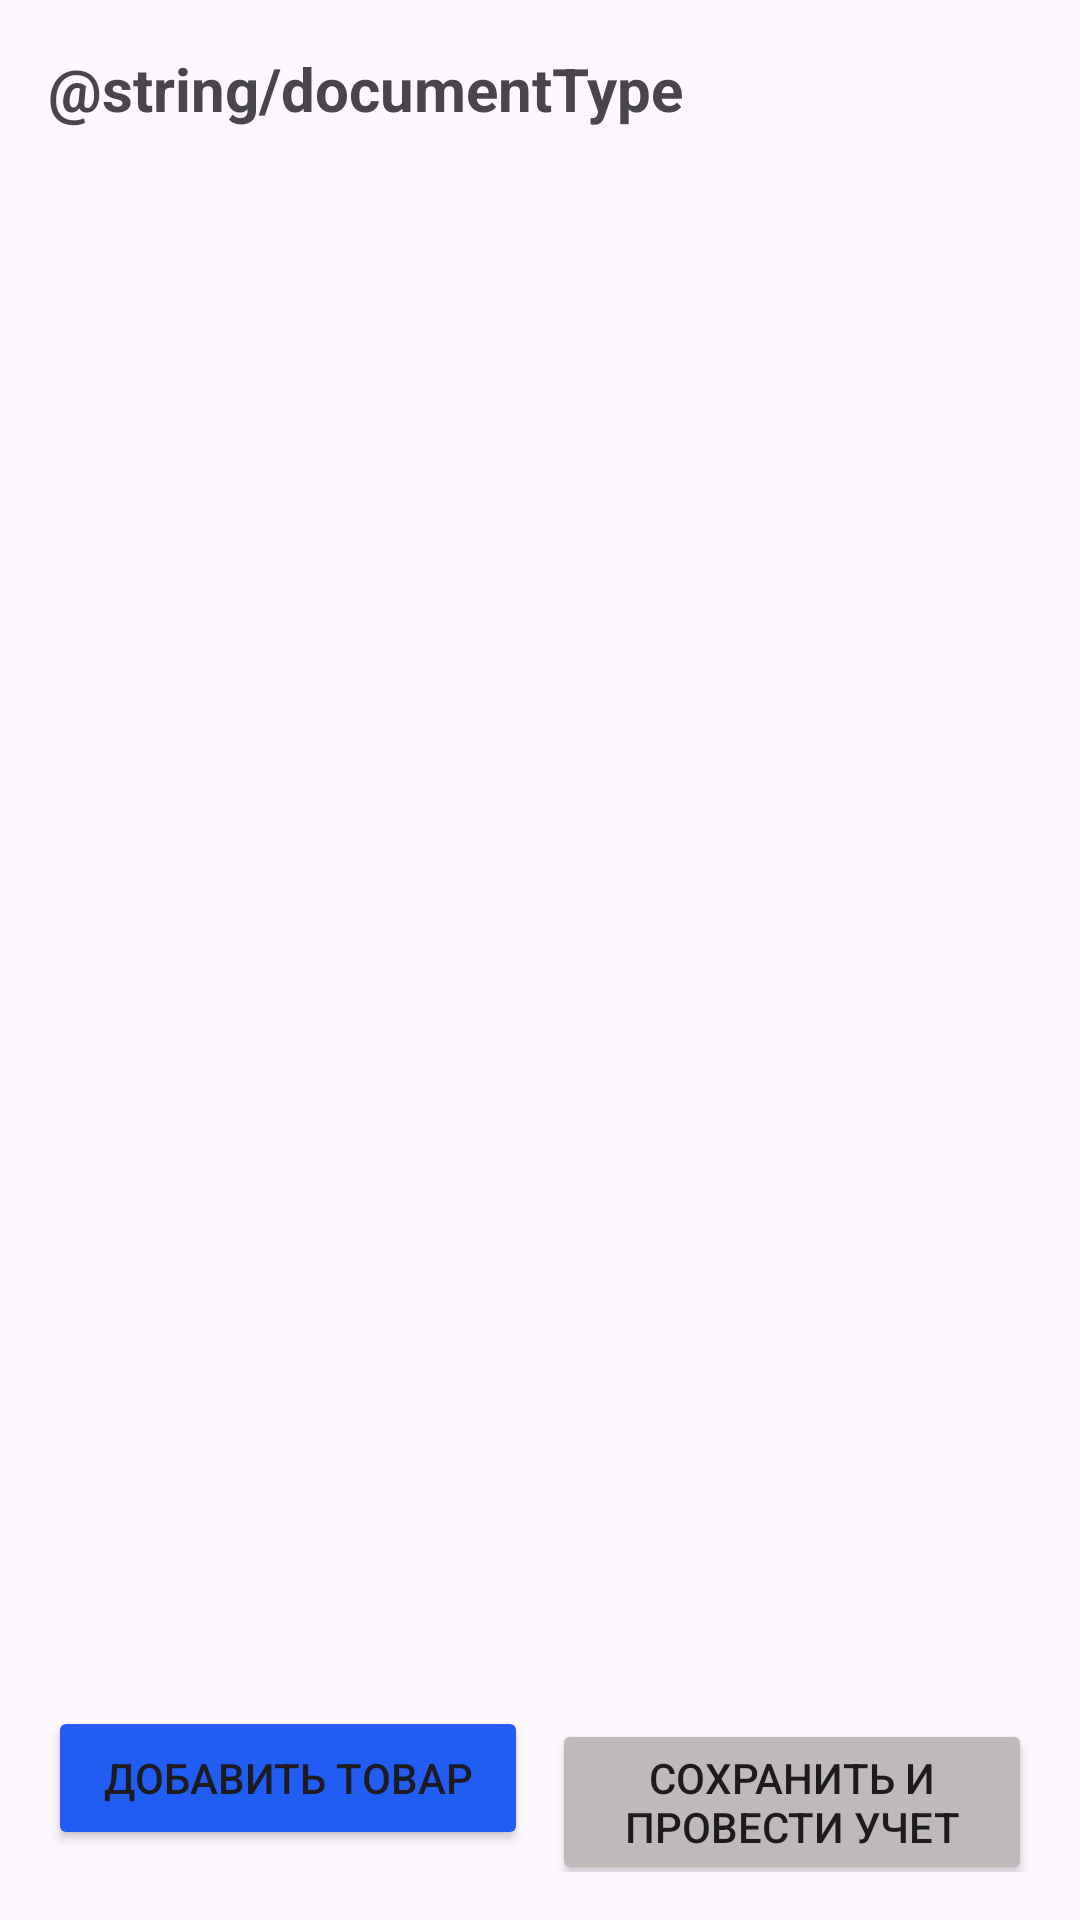

Reconstruct the res/layout file that produces this screen, plus the resources it refers to.
<!-- AndroidManifest.xml: application theme Theme.ScannerKotlin -->
<!-- res/layout/activity_document_products.xml -->
<?xml version="1.0" encoding="utf-8"?>
<LinearLayout
    xmlns:android="http://schemas.android.com/apk/res/android"
    xmlns:app="http://schemas.android.com/apk/res-auto"
    xmlns:tools="http://schemas.android.com/tools"
    android:layout_width="match_parent"
    android:layout_height="match_parent"
    android:orientation="vertical"
    android:padding="16dp">


    <TextView
        android:id="@+id/mainTitle"
        android:layout_width="match_parent"
        android:layout_height="wrap_content"
        android:textSize="20sp"
        android:textStyle="bold"
        android:text="@string/documentType"/>


    <LinearLayout
        android:layout_width="match_parent"
        android:layout_height="wrap_content"
        android:orientation="horizontal"
        android:layout_marginTop="8dp">

        <TextView
            android:id="@+id/tvArrivalNumber"
            android:layout_width="wrap_content"
            android:layout_height="wrap_content"
            android:textSize="16sp"/>

        <TextView
            android:id="@+id/tvArrivalDate"
            android:layout_width="wrap_content"
            android:layout_height="wrap_content"
            android:layout_marginStart="16dp"
            android:textSize="16sp"/>
    </LinearLayout>


    <androidx.recyclerview.widget.RecyclerView
        android:id="@+id/rvProducts"
        android:layout_width="match_parent"
        android:layout_height="0dp"
        android:layout_weight="1"
        android:layout_marginTop="16dp"/>


    <LinearLayout
        android:layout_width="match_parent"
        android:layout_height="wrap_content"
        android:orientation="horizontal"
        android:layout_marginTop="16dp">

        <Button
            android:id="@+id/btnAddProduct"
            android:layout_width="0dp"
            android:layout_height="wrap_content"
            android:layout_weight="1"
            android:text="@string/btnAddProduct"
            android:backgroundTint="@color/blue"
            tools:ignore="ButtonStyle" />

        <Button
            android:id="@+id/btnSave"
            android:layout_width="0dp"
            android:layout_height="wrap_content"
            android:layout_weight="1"
            android:layout_marginStart="8dp"
            android:text="@string/btnSave"
            android:backgroundTint="@color/gray"
            tools:ignore="ButtonStyle" />
    </LinearLayout>

</LinearLayout>
<!-- resources referenced by this layout -->
<resources>
  <color name="blue">#215CF3</color>
  <color name="gray">#BEBABA</color>
  <string name="btnAddProduct">Добавить товар</string>
  <string name="btnSave">Сохранить и провести учет</string>
  <style name="Theme.ScannerKotlin" parent="Base.Theme.ScannerKotlin" />
  <style name="Base.Theme.ScannerKotlin" parent="Theme.Material3.DayNight.NoActionBar">
          
          
      </style>
</resources>
